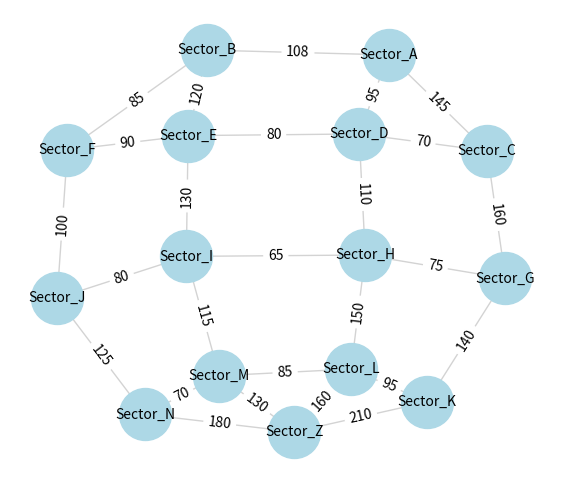

Python code for this plot:
import heapq
import time
import math
import matplotlib.pyplot as plt
import networkx as nx  # 使用networkx库来构建节点图
from collections import deque

# # 构建城市信息
# city_data = {
#     'Arad': [('Zerind', 75), ('Sibiu', 140), ('Timisoara', 118)],
#     'Zerind': [('Arad', 75), ('Oradea', 71)],
#     'Sibiu': [('Arad', 140), ('Oradea', 151), ('Fagaras', 99), ('Rimnicu', 80)],
#     'Timisoara': [('Arad', 118), ('Lugoj', 111)],
#     'Bucharest': [('Fagaras', 211), ('Pitesti', 101), ('Giurgiu', 90), ('Urziceni', 85)],
#     'Urziceni': [('Bucharest', 85), ('Hirsova', 98), ('Vaslui', 142)],
#     'Craiova': [('Drobeta', 120), ('Rimnicu', 146), ('Pitesti', 138)],
#     'Drobeta': [('Mehadia', 75), ('Craiova', 120)],
#     'Eforie': [('Hirsova', 86)],
#     'Fagaras': [('Sibiu', 99), ('Bucharest', 211)],
#     'Giurgiu': [('Bucharest', 90)],
#     'Hirsova': [('Urziceni', 98), ('Eforie', 86)],
#     'Iasi': [('Vaslui', 92), ('Neamt', 87)],
#     'Lugoj': [('Timisoara', 111), ('Mehadia', 70)],
#     'Mehadia': [('Lugoj', 70), ('Drobeta', 75)],
#     'Neamt': [('Iasi', 87)],
#     'Oradea': [('Zerind', 71), ('Sibiu', 151)],
#     'Pitesti': [('Rimnicu', 97), ('Bucharest', 101), ('Craiova', 138)],
#     'Rimnicu': [('Sibiu', 80), ('Pitesti', 97), ('Craiova', 146)],
#     'Sibiu': [('Rimnicu', 80), ('Fagaras', 99), ('Arad', 140), ('Oradea', 151)],
#     'Timisoara': [('Lugoj', 111), ('Arad', 118)],
#     'Urziceni': [('Vaslui', 142), ('Bucharest', 85), ('Hirsova', 98)],
#     'Vaslui': [('Iasi', 92), ('Urziceni', 142)],
#     'Zerind': [('Oradea', 71), ('Arad', 75)]}
#
# # 构建城市位置坐标
# city_coordinates = {
#     'Arad': (91, 492),
#     'Bucharest': (400, 327),
#     'Craiova': (253, 288),
#     'Drobeta': (165, 299),
#     'Eforie': (562, 293),
#     'Fagaras': (305, 449),
#     'Giurgiu': (375, 270),
#     'Hirsova': (534, 350),
#     'Iasi': (473, 506),
#     'Lugoj': (165, 379),
#     'Mehadia': (168, 339),
#     'Neamt': (406, 537),
#     'Oradea': (131, 571),
#     'Pitesti': (320, 368),
#     'Rimnicu': (233, 410),
#     'Sibiu': (207, 457),
#     'Timisoara': (94, 410),
#     'Urziceni': (456, 350),
#     'Vaslui': (509, 444),
#     'Zerind': (108, 531)}

# 新的城市连接与路径距离 (Edge Costs)
# 这里的距离略大于两点间的直线距离，模拟真实道路
city_data = {
    'Sector_A': [('Sector_B', 108), ('Sector_C', 145), ('Sector_D', 95)],
    'Sector_B': [('Sector_A', 108), ('Sector_E', 120), ('Sector_F', 85)],
    'Sector_C': [('Sector_A', 145), ('Sector_D', 70), ('Sector_G', 160)],
    'Sector_D': [('Sector_A', 95), ('Sector_C', 70), ('Sector_E', 80), ('Sector_H', 110)],
    'Sector_E': [('Sector_B', 120), ('Sector_D', 80), ('Sector_I', 130), ('Sector_F', 90)],
    'Sector_F': [('Sector_B', 85), ('Sector_E', 90), ('Sector_J', 100)],
    'Sector_G': [('Sector_C', 160), ('Sector_H', 75), ('Sector_K', 140)],
    'Sector_H': [('Sector_D', 110), ('Sector_G', 75), ('Sector_I', 65), ('Sector_L', 150)],
    'Sector_I': [('Sector_E', 130), ('Sector_H', 65), ('Sector_J', 80), ('Sector_M', 115)],
    'Sector_J': [('Sector_F', 100), ('Sector_I', 80), ('Sector_N', 125)],
    'Sector_K': [('Sector_G', 140), ('Sector_L', 95), ('Sector_Z', 210)],
    'Sector_L': [('Sector_H', 150), ('Sector_K', 95), ('Sector_M', 85), ('Sector_Z', 160)],
    'Sector_M': [('Sector_I', 115), ('Sector_L', 85), ('Sector_N', 70), ('Sector_Z', 130)],
    'Sector_N': [('Sector_J', 125), ('Sector_M', 70), ('Sector_Z', 180)],
    'Sector_Z': [('Sector_K', 210), ('Sector_L', 160), ('Sector_M', 130), ('Sector_N', 180)]
}

# 新的城市坐标 (Heuristics)
# 基于 600x600 的虚拟网格
city_coordinates = {
    'Sector_A': (50, 300),   # 起点附近
    'Sector_B': (120, 380),
    'Sector_C': (150, 200),
    'Sector_D': (130, 280),
    'Sector_E': (200, 320),
    'Sector_F': (200, 420),
    'Sector_G': (280, 180),
    'Sector_H': (240, 250),
    'Sector_I': (300, 330),
    'Sector_J': (310, 430),
    'Sector_K': (450, 150),
    'Sector_L': (400, 240),
    'Sector_M': (420, 340),
    'Sector_N': (430, 440),
    'Sector_Z': (550, 300)   # 终点附近
}
class Romania():
    def __init__(self):
        self.G = nx.Graph()
        self.coordinates = city_coordinates
        # 构建图
        for city, connections in city_data.items():
            self.G.add_node(city, pos=city_coordinates[city])
            for connection, weight in connections:
                self.G.add_edge(city, connection, weight=weight)

    def DFS(self, start, goal):
        runningTime = time.perf_counter()
        graph = self.G

        stack = [(start, [start])]
        nodes_expanded = []

        while stack:
            current, path = stack.pop()

            # 防止当前路径内形成环
            if current in path[:-1]:
                continue

            # 记录展开节点
            nodes_expanded.append(current)

            if current == goal:
                runningTime = time.perf_counter() - runningTime
                total_cost = sum(
                    graph.get_edge_data(path[i], path[i + 1])['weight']
                    for i in range(len(path) - 1)
                )
                return {
                    'path': path,
                    'nodes_expanded': nodes_expanded,
                    'total_cost': total_cost,
                    'time': runningTime
                }

            # 固定邻居顺序，保证 DFS 行为可复现
            for next_city in sorted(graph.neighbors(current), reverse=True):
                if next_city not in path:
                    stack.append((next_city, path + [next_city]))

        return None
    
    def BFS(self, start, goal):
        graph = self.G
        start_time = time.perf_counter()

        queue = deque([(start, [start])])
        visited = set([start])
        nodes_expanded = set()

        while queue:
            current, path = queue.popleft()
            nodes_expanded.add(current)

            if current == goal:
                total_cost = sum(
                    graph[path[i]][path[i + 1]]['weight']
                    for i in range(len(path) - 1)
                )
                running_time = time.perf_counter() - start_time
                return {
                    'path': path,
                    'nodes_expanded': nodes_expanded,
                    'total_cost': total_cost,
                    'time': running_time
                }

            for neighbor in graph.neighbors(current):
                if neighbor not in visited:
                    visited.add(neighbor)
                    queue.append((neighbor, path + [neighbor]))

        running_time = time.perf_counter() - start_time
        return {
            'path': [],
            'nodes_expanded': nodes_expanded,
            'total_cost': float('inf'),
            'time': running_time
        }
    
    def A_star(self, start, goal):
        def heuristic(a, b):
            # 欧几里得距离（可采纳）
            return math.hypot(b[0] - a[0], b[1] - a[1])

        graph = self.G
        coords = self.coordinates

        start_time = time.perf_counter()

        # open list: (f, g, node, path)
        open_list = []
        heapq.heappush(open_list, (0, 0, start, [start]))

        # g-score 表：到每个节点的最小已知代价
        g_score = {start: 0}

        # 已扩展节点
        closed = set()

        nodes_expanded = set()

        while open_list:
            f, g, current, path = heapq.heappop(open_list)

            # 已处理过的节点跳过
            if current in closed:
                continue

            nodes_expanded.add(current)

            if current == goal:
                running_time = time.perf_counter() - start_time
                return {
                    'path': path,
                    'nodes_expanded': nodes_expanded,
                    'total_cost': g,
                    'time': running_time
                }

            closed.add(current)

            for neighbor in graph.neighbors(current):
                cost = graph[current][neighbor]['weight']
                tentative_g = g + cost

                # 如果发现更优路径
                if neighbor not in g_score or tentative_g < g_score[neighbor]:
                    g_score[neighbor] = tentative_g
                    f_score = tentative_g + heuristic(
                        coords[neighbor], coords[goal]
                    )
                    heapq.heappush(
                        open_list,
                        (f_score, tentative_g, neighbor, path + [neighbor])
                    )

        # 无解
        running_time = time.perf_counter() - start_time
        return {
            'path': [],
            'nodes_expanded': nodes_expanded,
            'total_cost': float('inf'),
            'time': running_time
        }
    
    def brute_force(self, start, goal):
        graph = self.G

        runningTime = time.perf_counter()

        leastCost = float('inf')
        leastPath = []

        nodes_expanded = set()

        def dfs(current, path, cost):
            nonlocal leastCost, leastPath

            nodes_expanded.add(current)

            # 到达目标
            if current == goal:
                if cost < leastCost:
                    leastCost = cost
                    leastPath = path.copy()
                return

            # 继续向下枚举
            for neighbor in graph.neighbors(current):
                if neighbor not in path:  # 防止环
                    edge_cost = graph[current][neighbor]['weight']
                    dfs(
                        neighbor,
                        path + [neighbor],
                        cost + edge_cost
                    )

        dfs(start, [start], 0)

        runningTime = time.perf_counter() - runningTime

        return {
            'path': leastPath,
            'nodes_expanded': nodes_expanded,
            'total_cost': leastCost,
            'time': runningTime
        }



# 广度优先搜索
def BFS(graph, start, goal):
    queue = [(start, [start])]
    nodes_expanded = []

    while queue:
        (current, path) = queue.pop(0)
        nodes_expanded.append(current)
        for next_city in set(graph.neighbors(current)) - set(path):
            if next_city == goal:
                total_cost = sum(graph.get_edge_data(path[i], path[i + 1])['weight'] for i in range(len(path) - 1))
                return {'path': path, 'nodes_expanded': nodes_expanded, 'total_cost': total_cost}
            else:
                queue.append((next_city, path + [next_city]))

    return None





# 深度优先搜索
def DFS(graph, start, goal):
    visited = set()
    stack = [(start, [start])]
    nodes_expanded = 0
    while stack:
        nodes_expanded += 1
        (current, path) = stack.pop()  # 使用栈，从栈顶移除元素
        if current not in visited:  # 检查当前节点是否已被访问
            visited.add(current)
            if current == goal:
                total_cost = sum(graph.get_edge_data(path[i], path[i + 1])['weight'] for i in range(len(path) - 1))
                return {'path': path, 'nodes_expanded': nodes_expanded, 'total_cost': total_cost}
            else:
                for next_city in graph.neighbors(current):  # 遍历所有邻居
                    if next_city not in visited:  # 只考虑未访问过的邻居
                        stack.append((next_city, path + [next_city]))  # 将邻居和路径压入栈

    return None  # 如果没有找到路径，则返回None


def heuristic(a, b):
    # 使用欧几里得距离作为启发式函数
    return ((b[0] - a[0]) ** 2 + (b[1] - a[1]) ** 2) ** 0.5


def A_star(graph, start, goal, coordinates):
    # 创建优先队列
    pq = []
    heapq.heappush(pq, (0, 0, start, [start]))  # (total_cost, new_cost, current, path)
    leastCost = float('inf')
    leastPath  = []
    visited = set()
    nodes_expanded = []
    while pq:
        _, current_weight, current, path = heapq.heappop(pq)
        nodes_expanded.append(current) 
        if current == goal:
            total_cost = sum(graph.get_edge_data(path[i], path[i + 1])['weight'] for i in range(len(path) - 1))
            if total_cost<= leastCost:
                leastCost = total_cost
                leastPath = path
            
        if current not in visited:
            visited = path
            for next_city in graph.neighbors(current):
                if next_city not in visited:
                    new_cost = current_weight + graph.get_edge_data(current, next_city)['weight']  # g(n)
                    heuristic_cost = heuristic(coordinates[next_city], coordinates[goal])  # h(n)
                    total_cost = new_cost + heuristic_cost
                    heapq.heappush(pq, (total_cost, new_cost, next_city, path + [next_city]))
    nodes_expanded.append(goal)
    nodes_expanded = set(nodes_expanded)
    return {'path': leastPath, 'nodes_expanded': nodes_expanded, 'total_cost': leastCost}


def main():
    # 创建图
    G = nx.Graph()

    # 添加城市节点和边
    for city, connections in city_data.items():
        G.add_node(city, pos=city_coordinates[city])
        for connection, weight in connections:
            G.add_edge(city, connection, weight=weight)

    # start, goal = 'Arad', 'Bucharest'
    start, goal = 'Sector_A', 'Sector_E'

    time1 = time.perf_counter()
    result = BFS(G, start, goal)
    time1 = time.perf_counter() - time1
    print("**********BFS**********")
    print("经过的节点数:", result['nodes_expanded'])
    print("路径:", result['path'] + [goal])
    print("总代价:", result['total_cost'])
    print("时间:", time1)
    print("")

    time1 = time.perf_counter()
    result = DFS(G, start, goal)
    time1 = time.perf_counter() - time1
    print("**********DFS**********")
    print("经过的节点数:", result['nodes_expanded'])
    print("路径:", result['path'] + [goal])
    print("总代价:", result['total_cost'])
    print("时间:", time1)
    print("")

    time1 = time.perf_counter()
    result = A_star(G, start, goal, city_coordinates)
    time1 = time.perf_counter() - time1
    print("**********A_star**********")
    print("经过的节点数:", result['nodes_expanded'])
    print("路径:", result['path'])
    print("总代价:", result['total_cost'])
    print("时间:", time1)

def vis():
    r = Romania()
    results = r.DFS("Sector_A","Sector_D")

    # 绘制
    fig = plt.figure(figsize=(7,6),dpi=100)
    ax= fig.add_subplot(111)
    pos = nx.spring_layout(r.G)
    nx.draw(
        r.G,
        pos,
        ax=ax,
        with_labels=True,
        node_size=1400,
        node_color="lightblue",
        edge_color="lightgray",
        font_size=10
    )
    edge_labels = nx.get_edge_attributes(r.G,"weight")
    nx.draw_networkx_edge_labels(r.G,pos,edge_labels=edge_labels,ax=ax)
    
    print(results['path'])

if __name__ == '__main__':
    vis()
